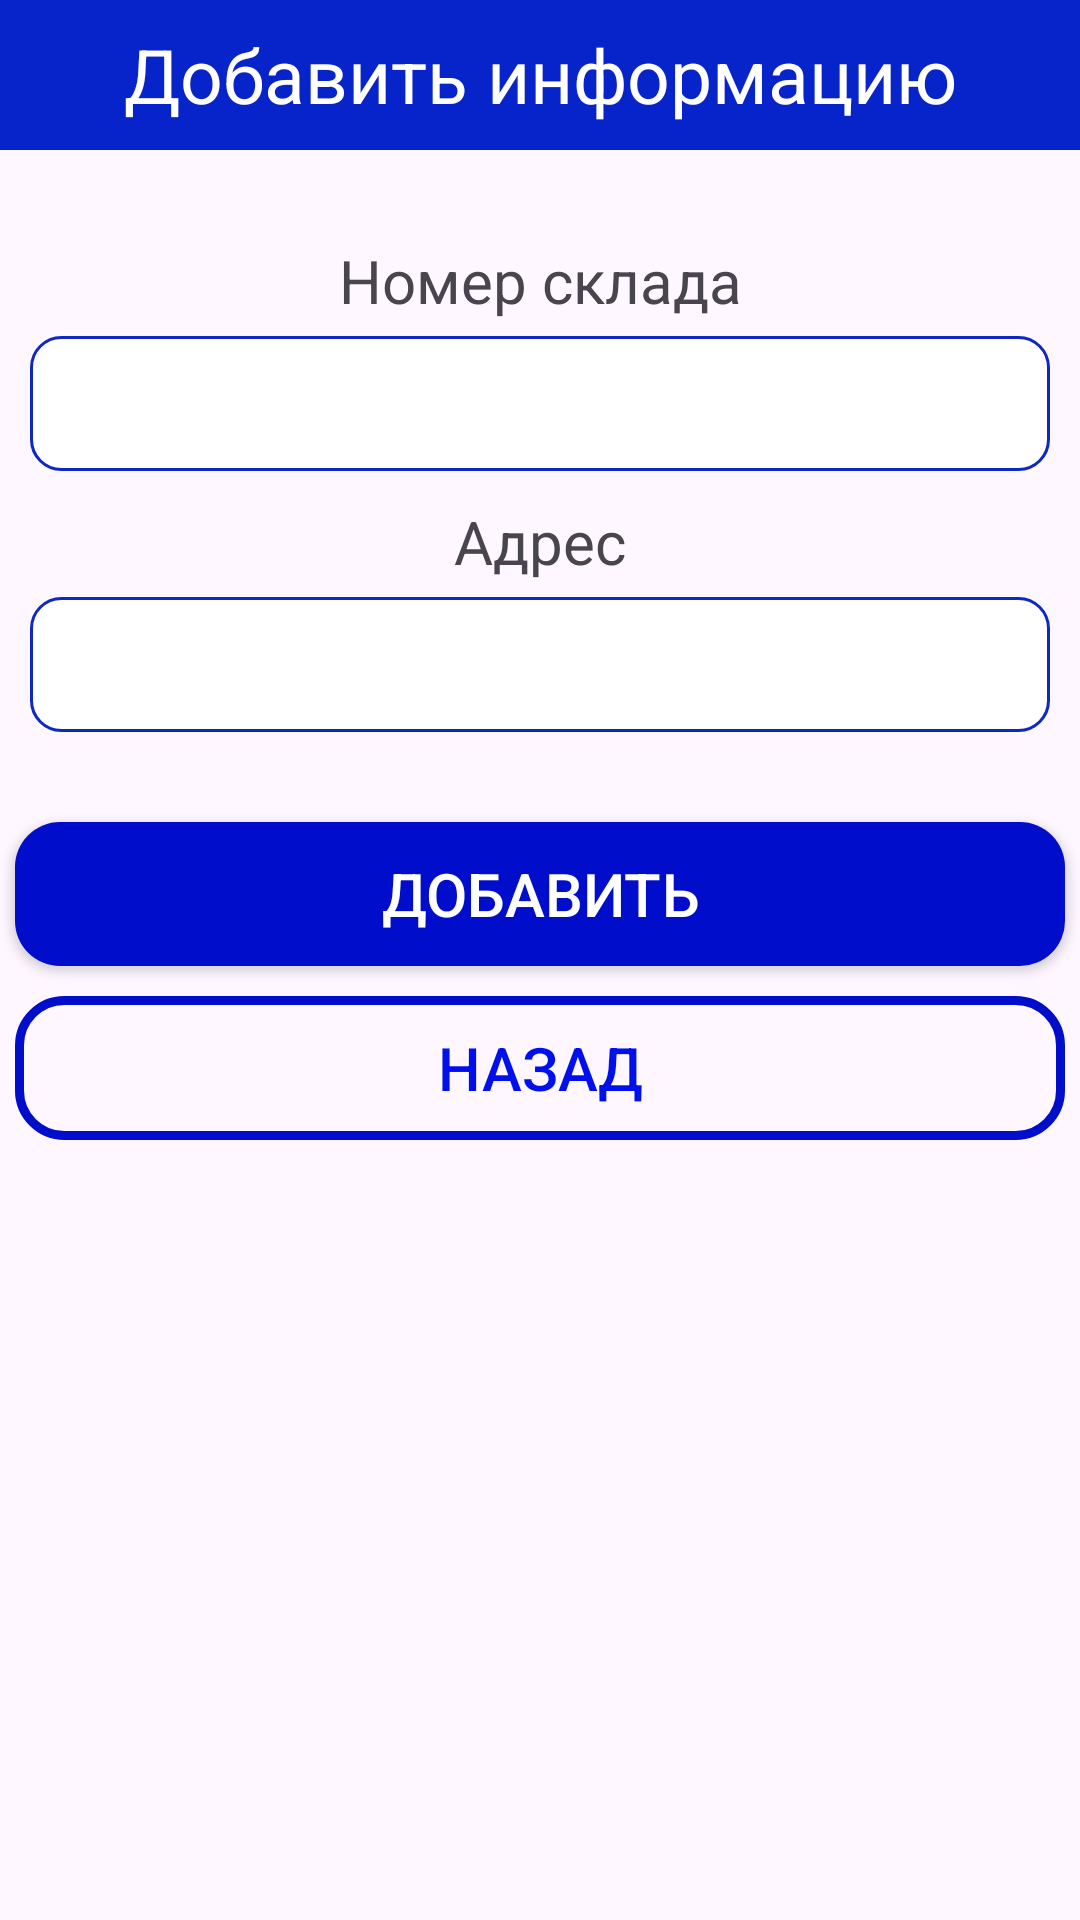

Layout XML and referenced resources for this Android screen:
<!-- AndroidManifest.xml: application theme Theme.WholesaleBase -->
<!-- res/layout/activity_add_warehouse.xml -->
<?xml version="1.0" encoding="utf-8"?>
<LinearLayout xmlns:android="http://schemas.android.com/apk/res/android"
    android:layout_width="match_parent"
    android:layout_height="match_parent"
    android:orientation="vertical">
    <TextView
        android:layout_width="match_parent"
        android:layout_height="50dp"
        android:text="Добавить информацию"
        android:background="#0724CA"
        android:textSize="25dp"
        android:gravity="center"
        android:textColor="@color/white"/>

    <TextView
        android:layout_width="match_parent"
        android:layout_height="wrap_content"
        android:gravity="center"
        android:textSize="20sp"
        android:layout_marginTop="30dp"
        android:layout_marginBottom="5dp"
        android:text="Номер склада"/>
    <EditText
        android:layout_width="match_parent"
        android:layout_height="45dp"
        android:layout_marginLeft="10dp"
        android:layout_marginRight="10dp"
        android:background="@drawable/rounded"
        android:layout_gravity="center"
        android:id="@+id/txtName"/>
    <TextView
        android:layout_width="match_parent"
        android:layout_height="wrap_content"
        android:gravity="center"
        android:textSize="20sp"
        android:layout_marginTop="10dp"
        android:layout_marginBottom="5dp"
        android:text="Адрес"/>
    <EditText
        android:layout_width="match_parent"
        android:layout_height="45dp"
        android:layout_marginLeft="10dp"
        android:layout_marginRight="10dp"
        android:background="@drawable/rounded"
        android:layout_gravity="center"
        android:id="@+id/txtAdres"/>

    <androidx.appcompat.widget.AppCompatButton
        android:id="@+id/btnAdd"
        android:layout_width="match_parent"
        android:layout_height="wrap_content"
        android:layout_marginTop="30dp"
        android:layout_marginLeft="5dp"
        android:layout_marginRight="5dp"
        android:background="@drawable/button"
        android:text="ДОБАВИТЬ"
        android:textColor="@color/white"
        android:textSize="20dp"
        android:gravity="center" />

    <androidx.appcompat.widget.AppCompatButton
        android:id="@+id/btnBack"
        android:layout_width="match_parent"
        android:layout_height="wrap_content"
        android:layout_marginLeft="5dp"
        android:layout_marginTop="10dp"
        android:layout_marginRight="5dp"
        android:gravity="center"
        android:background="@drawable/input_design"
        android:text="назад"
        android:textColor="#0010ED"
        android:textSize="20dp" />
</LinearLayout>
<!-- resources referenced by this layout -->
<resources>
  <color name="white">#FFFFFF</color>
  <!-- drawable button (drawable) -->
  <?xml version="1.0" encoding="utf-8"?>
  <shape xmlns:android="http://schemas.android.com/apk/res/android">
  <solid
  android:color="@color/colorPrimaryDark"
      >
  </solid>
      <corners
          android:radius="15dp"
          >
      </corners>
  </shape>
  <!-- drawable input_design (drawable) -->
  <?xml version="1.0" encoding="utf-8"?>
  <shape xmlns:android="http://schemas.android.com/apk/res/android">
  
  <stroke
      android:color="@color/colorPrimaryDark"
      android:width="3dp"
      >
  </stroke>
  <corners
      android:radius="15dp"
      >
  </corners>
  </shape>
  <!-- drawable rounded (drawable) -->
  <?xml version="1.0" encoding="utf-8"?>
  <shape xmlns:android="http://schemas.android.com/apk/res/android">
  <solid android:color="#FFFFFF"/>
      <stroke
          android:width="1dp"
          android:color="#0E29C1"/>
      <corners
          android:radius="10dp"/>
  </shape>
  <style name="Theme.WholesaleBase" parent="Base.Theme.WholesaleBase" />
  <color name="colorPrimaryDark">#000ECC</color>
  <style name="Base.Theme.WholesaleBase" parent="Theme.Material3.DayNight">
          
          
      </style>
</resources>
